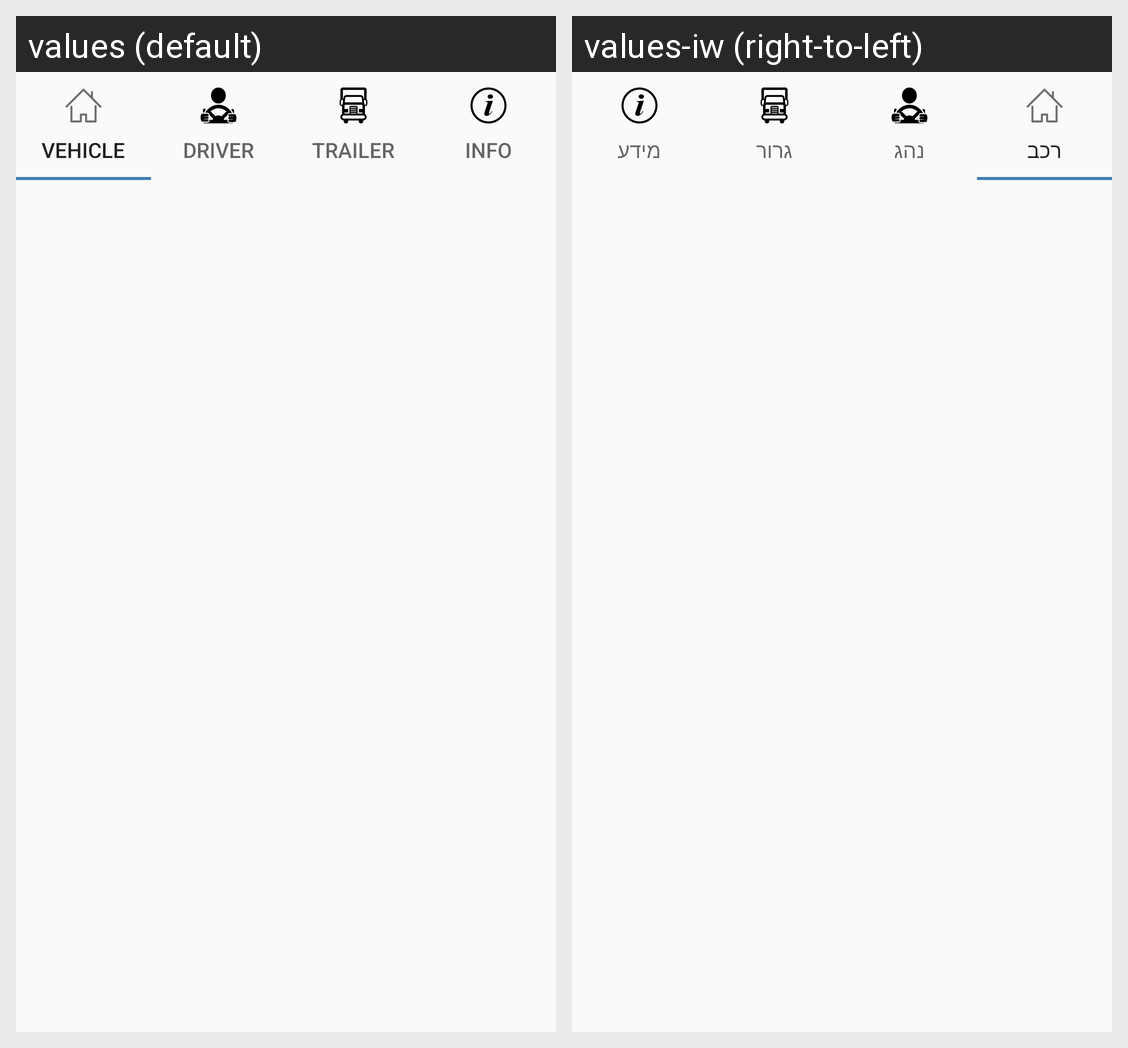

Here is an Android app screen in its default locale and in the app's own translations. Write out the translated-string differences for the strings that appear on this screen.
Android screen res/layout/fragment_home.xml rendered under 2 locales, left to right: values (default), values-iw (right-to-left). Device: Nexus 5 (rendered at 1080×1920; each locale shown at half size, 540×960, under a caption strip naming it); theme AppTheme.
Strings drawn on this screen, with the default value and each locale's value (text and hints the layout hard-codes, and strings that could not be matched under every locale, appear in the picture but are not listed):

vehicle_details
  values: Vehicle
  values-iw: רכב

driver_details
  values: Driver
  values-iw: נהג

trailer_details
  values: Trailer
  values-iw: גרור

vehicle_info
  values: Info
  values-iw: מידע
